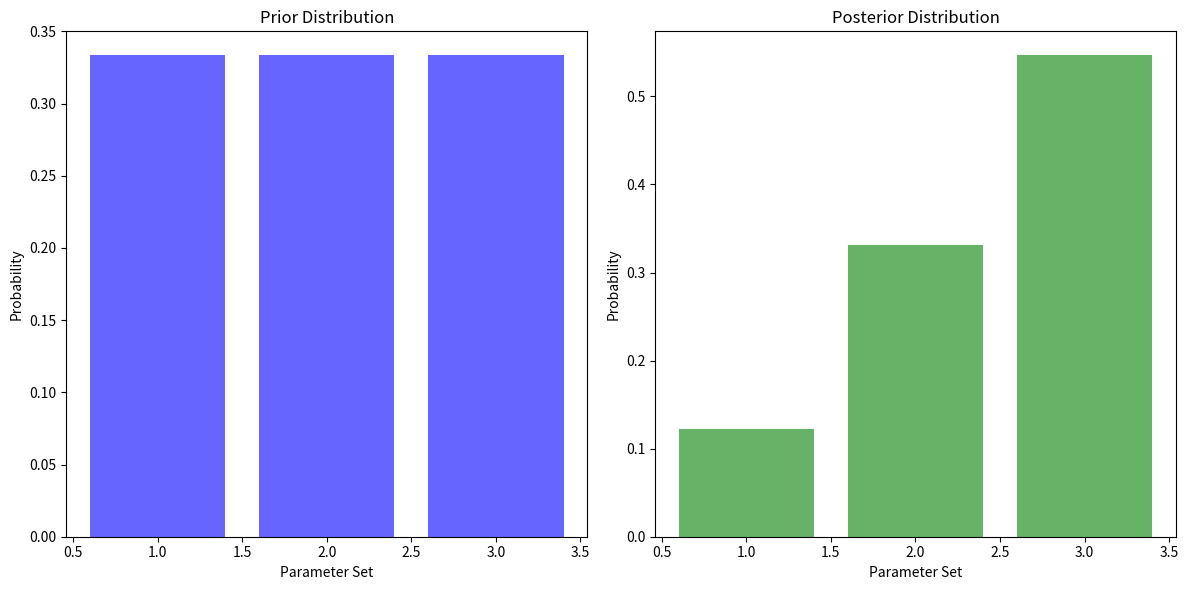

The matplotlib source for this figure:
import numpy as np
from scipy.stats import norm
import matplotlib.pyplot as plt

# Example data
measured_data = np.array([2.5, 3.0, 2.8, 3.2, 2.9])
n = len(measured_data)

# Example modeled outputs for p sets of parameters
modeled_outputs = [
    np.array([2.4, 2.9, 2.7, 3.1, 2.8]),  # Parameters set 1
    np.array([2.5, 3.1, 2.8, 3.3, 3.0]),  # Parameters set 2
    np.array([2.6, 3.0, 2.9, 3.2, 2.9])   # Parameters set 3
]

# Assume a uniform prior over the parameter sets
p = len(modeled_outputs)
prior = np.ones(p) / p

# Assume a known standard deviation for the measurement errors
sigma = 0.1

# Function to calculate likelihood for each parameter set
def likelihood(measured_data, modeled_data, sigma):
    return np.prod(norm.pdf(measured_data, loc=modeled_data, scale=sigma))

# Calculate the likelihood for each parameter set
likelihoods = np.array([likelihood(measured_data, modeled_output, sigma) for modeled_output in modeled_outputs])

# Calculate the unnormalized posterior
unnormalized_posterior = prior * likelihoods

# Normalize the posterior
posterior = unnormalized_posterior / np.sum(unnormalized_posterior)

# Plotting the prior and posterior distributions
parameter_indices = np.arange(1, p + 1)

plt.figure(figsize=(12, 6))

# Plot prior
plt.subplot(1, 2, 1)
plt.bar(parameter_indices, prior, color='blue', alpha=0.6)
plt.xlabel('Parameter Set')
plt.ylabel('Probability')
plt.title('Prior Distribution')

# Plot posterior
plt.subplot(1, 2, 2)
plt.bar(parameter_indices, posterior, color='green', alpha=0.6)
plt.xlabel('Parameter Set')
plt.ylabel('Probability')
plt.title('Posterior Distribution')

plt.tight_layout()
plt.show()

# Print the posterior probabilities
for i, prob in enumerate(posterior):
    print(f"Posterior probability for parameter set {i + 1}: {prob:.4f}")

# Identify the best parameter set
best_index = np.argmax(posterior)
print(f"The best parameter set is set {best_index + 1} with posterior probability {posterior[best_index]:.4f}")